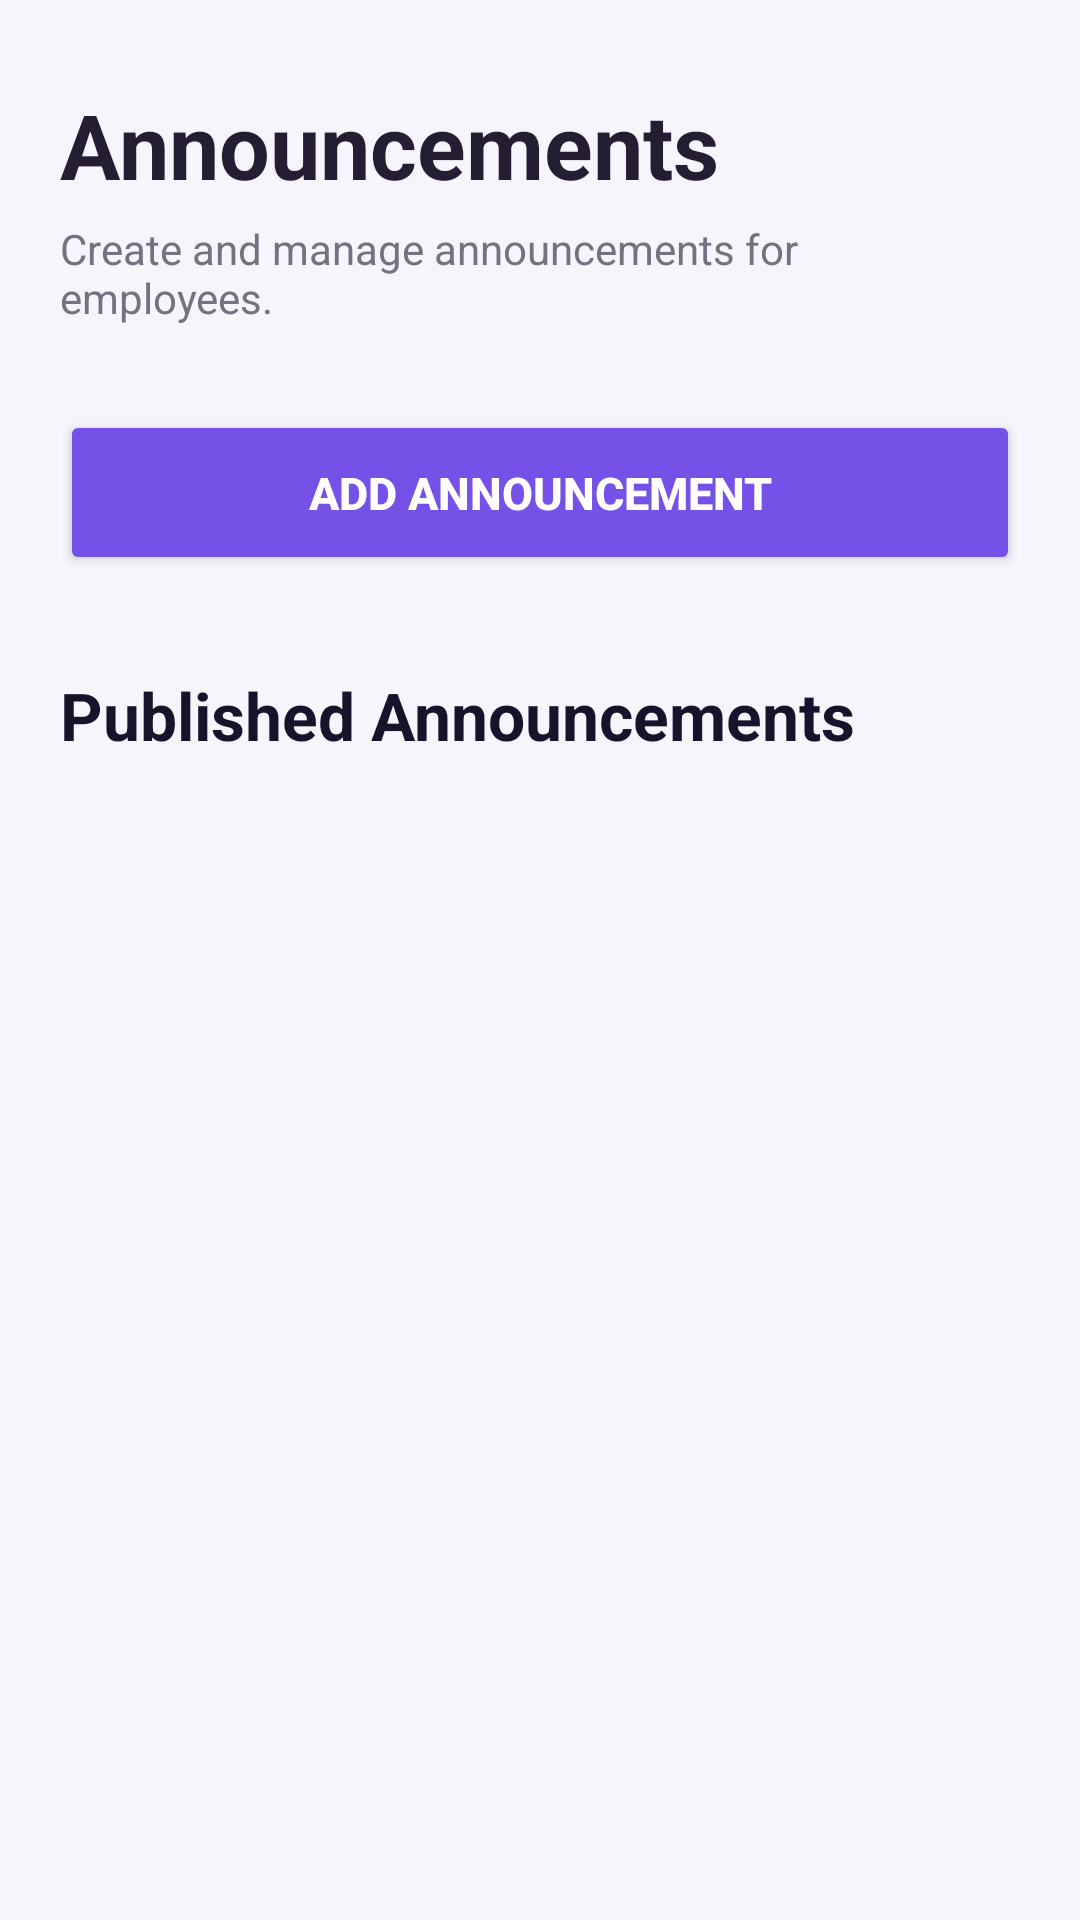

Android layout source for this screen:
<!-- AndroidManifest.xml: application theme Theme.ArshithConnect -->
<!-- res/layout/activity_admin_announcement_management.xml -->
<?xml version="1.0" encoding="utf-8"?>
<ScrollView
    xmlns:android="http://schemas.android.com/apk/res/android"
    android:layout_width="match_parent"
    android:layout_height="match_parent"
    android:background="#F7F5FC"
    android:fillViewport="true">

    <LinearLayout
        android:layout_width="match_parent"
        android:layout_height="wrap_content"
        android:orientation="vertical"
        android:padding="20dp">

        
        
        

        <TextView
            android:layout_width="wrap_content"
            android:layout_height="wrap_content"
            android:layout_marginTop="8dp"
            android:text="Announcements"
            android:textColor="#251E32"
            android:textSize="30sp"
            android:textStyle="bold" />

        <TextView
            android:layout_width="match_parent"
            android:layout_height="wrap_content"
            android:layout_marginTop="5dp"
            android:text="Create and manage announcements for employees."
            android:textColor="#777080"
            android:textSize="14sp" />

        
        
        

        <LinearLayout
            android:id="@+id/announcementHomeLayout"
            android:layout_width="match_parent"
            android:layout_height="wrap_content"
            android:orientation="vertical">

            

            <Button
                android:id="@+id/btnAddAnnouncement"
                android:layout_width="match_parent"
                android:layout_height="55dp"
                android:layout_marginTop="28dp"
                android:backgroundTint="#7651E8"
                android:text="ADD ANNOUNCEMENT"
                android:textColor="#FFFFFF"
                android:textSize="15sp"
                android:textStyle="bold" />

            
            
            

            <TextView
                android:layout_width="wrap_content"
                android:layout_height="wrap_content"
                android:layout_marginTop="32dp"
                android:text="Published Announcements"
                android:textColor="#17132B"
                android:textSize="22sp"
                android:textStyle="bold" />

            <LinearLayout
                android:id="@+id/announcementsContainer"
                android:layout_width="match_parent"
                android:layout_height="wrap_content"
                android:layout_marginTop="14dp"
                android:orientation="vertical" />

        </LinearLayout>


        
        
        
        

        <LinearLayout
            android:id="@+id/createAnnouncementLayout"
            android:layout_width="match_parent"
            android:layout_height="wrap_content"
            android:orientation="vertical"
            android:visibility="gone">

            

            <TextView
                android:layout_width="wrap_content"
                android:layout_height="wrap_content"
                android:layout_marginTop="28dp"
                android:text="Create Announcement"
                android:textColor="#17132B"
                android:textSize="22sp"
                android:textStyle="bold" />

            

            <EditText
                android:id="@+id/etAnnouncementTitle"
                android:layout_width="match_parent"
                android:layout_height="55dp"
                android:layout_marginTop="14dp"
                android:background="@android:drawable/editbox_background"
                android:hint="Announcement title"
                android:inputType="textCapSentences"
                android:padding="14dp"
                android:textColor="#251E32"
                android:textColorHint="#99939F"
                android:textSize="15sp" />

            

            <EditText
                android:id="@+id/etAnnouncementMessage"
                android:layout_width="match_parent"
                android:layout_height="130dp"
                android:layout_marginTop="12dp"
                android:background="@android:drawable/editbox_background"
                android:gravity="top|start"
                android:hint="Write announcement message..."
                android:inputType="textCapSentences|textMultiLine"
                android:padding="14dp"
                android:textColor="#251E32"
                android:textColorHint="#99939F"
                android:textSize="15sp" />

            

            <TextView
                android:layout_width="wrap_content"
                android:layout_height="wrap_content"
                android:layout_marginTop="14dp"
                android:text="Announcement Type"
                android:textColor="#5F5869"
                android:textSize="13sp"
                android:textStyle="bold" />

            

            <Spinner
                android:id="@+id/spinnerAnnouncementType"
                android:layout_width="match_parent"
                android:layout_height="52dp"
                android:layout_marginTop="6dp"
                android:background="#FFFFFF" />

            
            
            

            <TextView
                android:layout_width="wrap_content"
                android:layout_height="wrap_content"
                android:layout_marginTop="14dp"
                android:text="Send To"
                android:textColor="#5F5869"
                android:textSize="13sp"
                android:textStyle="bold" />

            <Spinner
                android:id="@+id/spinnerSendTo"
                android:layout_width="match_parent"
                android:layout_height="52dp"
                android:layout_marginTop="6dp"
                android:background="#FFFFFF" />

            

            <Button
                android:id="@+id/btnSelectEmployees"
                android:layout_width="match_parent"
                android:layout_height="50dp"
                android:layout_marginTop="10dp"
                android:backgroundTint="#064E3B"
                android:text="SELECT MEMBERS"
                android:textColor="#FFFFFF"
                android:textStyle="bold"
                android:visibility="gone" />

            

            <TextView
                android:id="@+id/tvSelectedMembers"
                android:layout_width="match_parent"
                android:layout_height="wrap_content"
                android:layout_marginTop="8dp"
                android:text="No members selected"
                android:textColor="#064E3B"
                android:textSize="13sp"
                android:visibility="gone" />

            
            
            

            <Button
                android:id="@+id/btnPublishAnnouncement"
                android:layout_width="match_parent"
                android:layout_height="55dp"
                android:layout_marginTop="16dp"
                android:backgroundTint="#7651E8"
                android:text="PUBLISH ANNOUNCEMENT"
                android:textColor="#FFFFFF"
                android:textStyle="bold" />

            
            
            

            <Button
                android:id="@+id/btnCancelAnnouncement"
                android:layout_width="match_parent"
                android:layout_height="55dp"
                android:layout_marginTop="10dp"
                android:backgroundTint="#D04444"
                android:text="CANCEL"
                android:textColor="#FFFFFF"
                android:textStyle="bold" />

        </LinearLayout>


        

        <View
            android:layout_width="match_parent"
            android:layout_height="30dp" />

    </LinearLayout>

</ScrollView>
<!-- resources referenced by this layout -->
<resources>
  <style name="Theme.ArshithConnect" parent="Theme.MaterialComponents.Light.NoActionBar" />
</resources>
